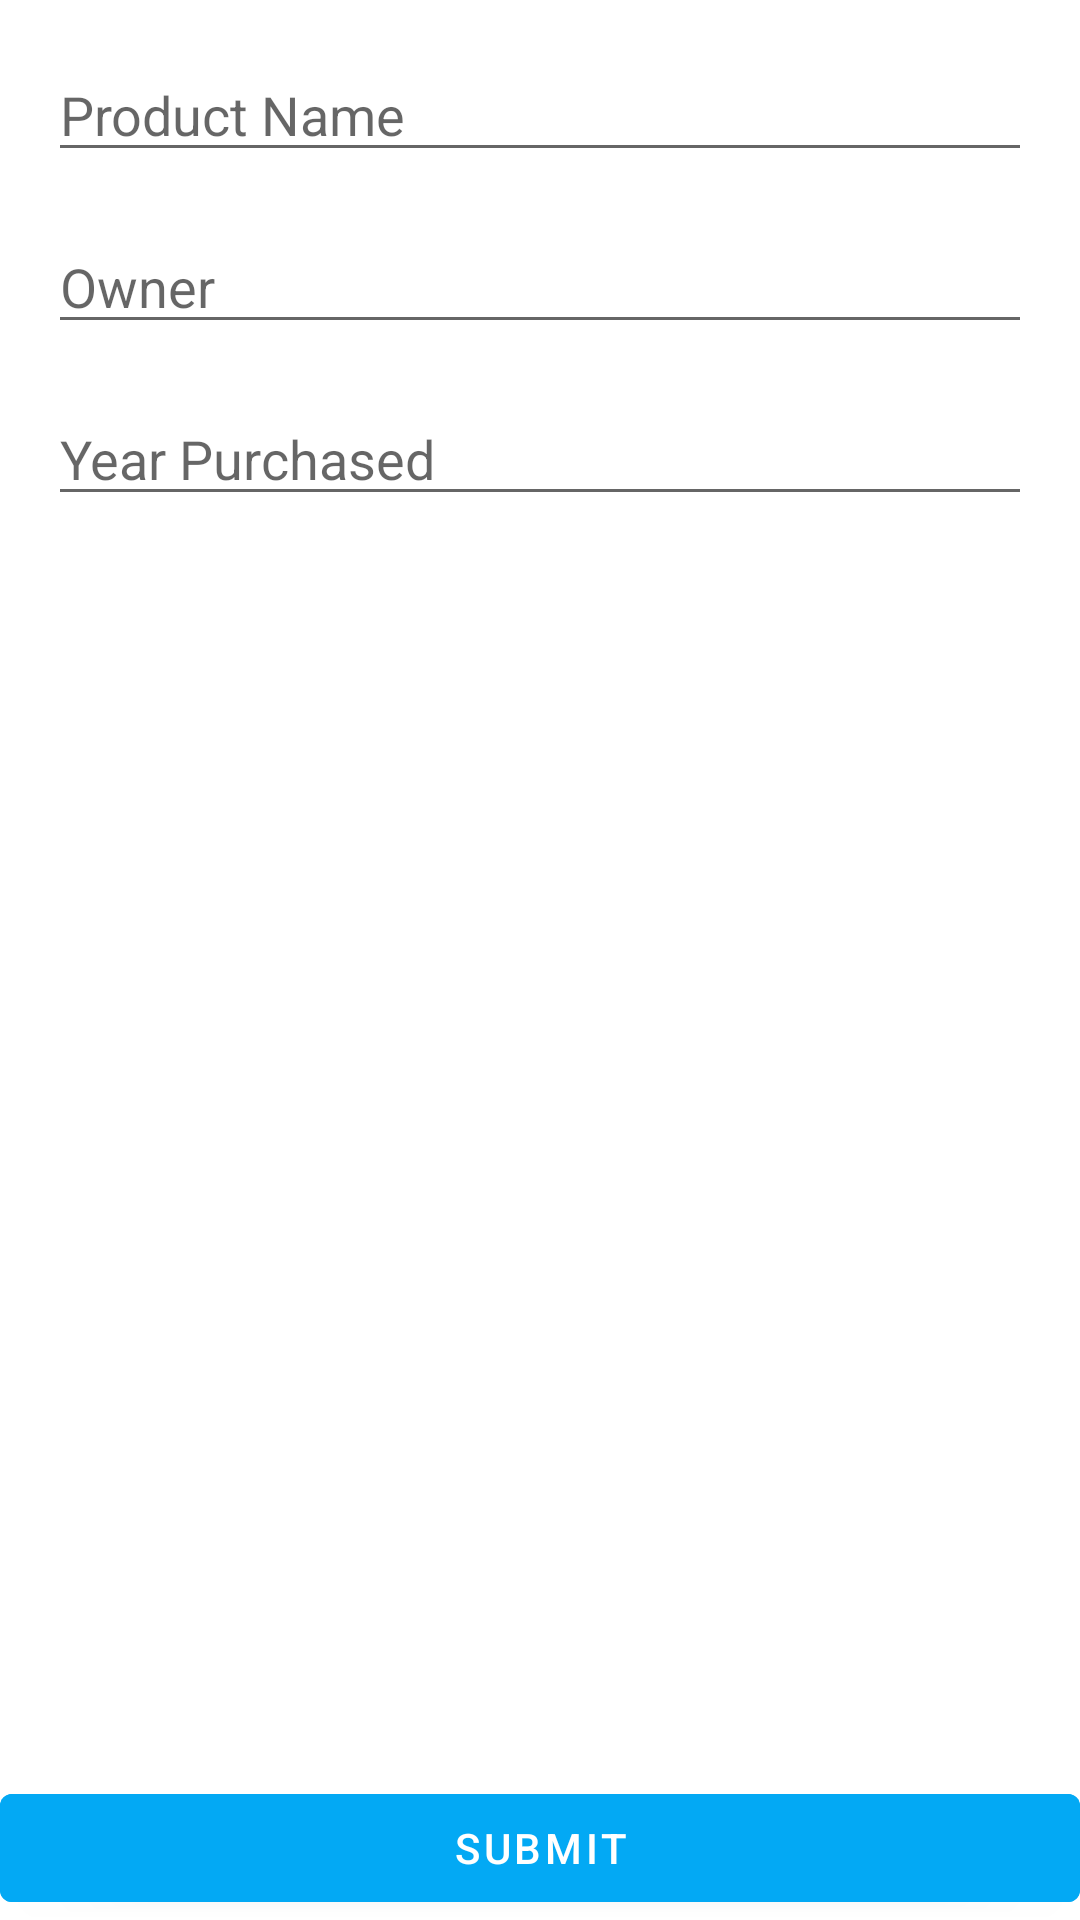

Layout XML and referenced resources for this Android screen:
<!-- AndroidManifest.xml: application theme Theme.InventoryManagement -->
<!-- res/layout/fragment_add_product.xml -->
<?xml version="1.0" encoding="utf-8"?>
<androidx.constraintlayout.widget.ConstraintLayout xmlns:android="http://schemas.android.com/apk/res/android"
    xmlns:app="http://schemas.android.com/apk/res-auto"
    xmlns:tools="http://schemas.android.com/tools"
    android:layout_width="match_parent"
    android:layout_height="match_parent"
    tools:context=".AddProductFragment">

    <Button
        android:id="@+id/submit_add_product_btn"
        android:layout_width="0dp"
        android:layout_height="wrap_content"
        android:backgroundTint="#03A9F4"
        android:text="@string/submit"
        app:layout_constraintBottom_toBottomOf="parent"
        app:layout_constraintEnd_toEndOf="parent"
        app:layout_constraintHorizontal_bias="0.0"
        app:layout_constraintStart_toStartOf="parent" />

    <EditText
        android:id="@+id/editTextTextPersonName"
        android:layout_width="0dp"
        android:layout_height="wrap_content"
        android:layout_marginStart="16dp"
        android:layout_marginTop="16dp"
        android:layout_marginEnd="16dp"
        android:ems="10"
        android:hint="@string/product_name"
        android:importantForAutofill="no"
        android:inputType="textPersonName"
        app:layout_constraintEnd_toEndOf="parent"
        app:layout_constraintStart_toStartOf="parent"
        app:layout_constraintTop_toTopOf="parent" />

    <EditText
        android:id="@+id/editTextTextPersonName2"
        android:layout_width="0dp"
        android:layout_height="wrap_content"
        android:layout_marginStart="16dp"
        android:layout_marginTop="16dp"
        android:layout_marginEnd="16dp"
        android:ems="10"
        android:hint="@string/owner"
        android:importantForAutofill="no"
        android:inputType="textPersonName"
        app:layout_constraintEnd_toEndOf="parent"
        app:layout_constraintStart_toStartOf="parent"
        app:layout_constraintTop_toBottomOf="@+id/editTextTextPersonName" />

    <EditText
        android:id="@+id/editTextNumber"
        android:layout_width="0dp"
        android:layout_height="wrap_content"
        android:layout_marginStart="16dp"
        android:layout_marginTop="16dp"
        android:layout_marginEnd="16dp"
        android:ems="10"
        android:hint="@string/year_purchased"
        android:importantForAutofill="no"
        android:inputType="number"
        app:layout_constraintEnd_toEndOf="parent"
        app:layout_constraintStart_toStartOf="parent"
        app:layout_constraintTop_toBottomOf="@+id/editTextTextPersonName2" />
</androidx.constraintlayout.widget.ConstraintLayout>
<!-- resources referenced by this layout -->
<resources>
  <string name="owner">Owner</string>
  <string name="product_name">Product Name</string>
  <string name="submit">Submit</string>
  <string name="year_purchased">Year Purchased</string>
  <style name="Theme.InventoryManagement" parent="Theme.MaterialComponents.DayNight.DarkActionBar">
          
          <item name="colorPrimary">@color/blue_200</item>
          <item name="colorPrimaryVariant">@color/blue_700</item>
          <item name="colorOnPrimary">@color/white</item>
          
          <item name="colorSecondary">@color/teal_200</item>
          <item name="colorSecondaryVariant">@color/teal_700</item>
          <item name="colorOnSecondary">@color/black</item>
          
          <item name="android:statusBarColor" tools:targetApi="l">?attr/colorPrimaryVariant</item>
          
      </style>
  <color name="blue_200">#FF03A9F4</color>
  <color name="blue_700">#026795</color>
  <color name="white">#FFFFFFFF</color>
  <color name="teal_200">#FF03DAC5</color>
  <color name="teal_700">#FF018786</color>
  <color name="black">#FF000000</color>
</resources>
